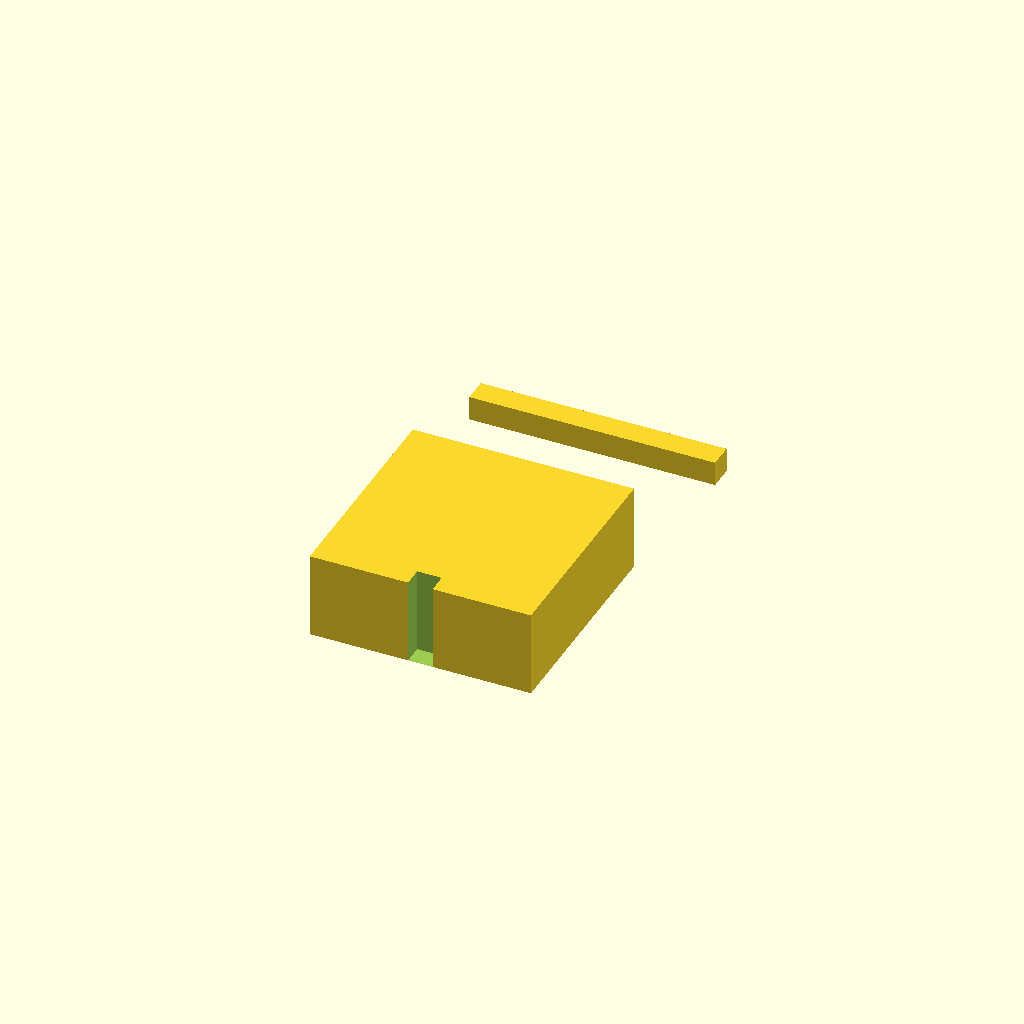
Cell 1 — every parameter at its default value.
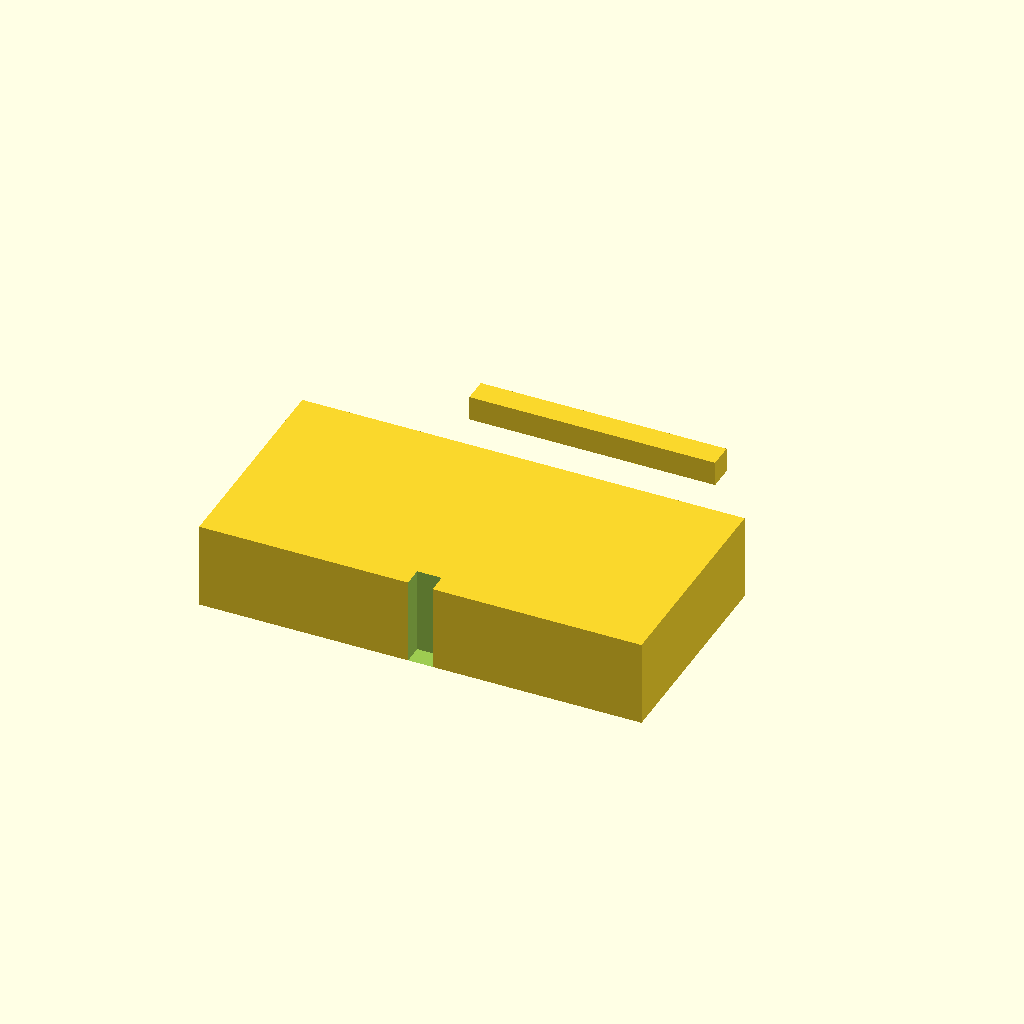
Cell 2: the same model with base_x = 180.
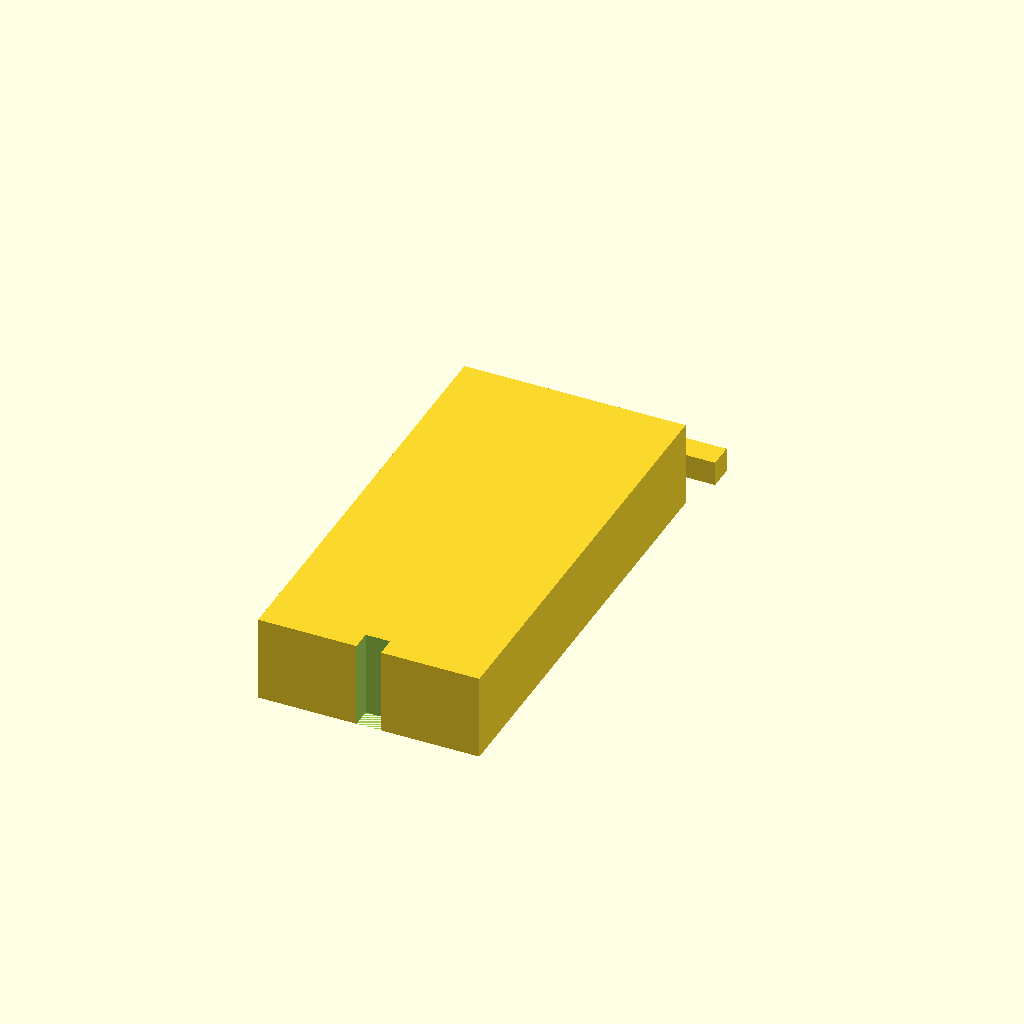
Cell 3: base_y = 180 (everything else at default).
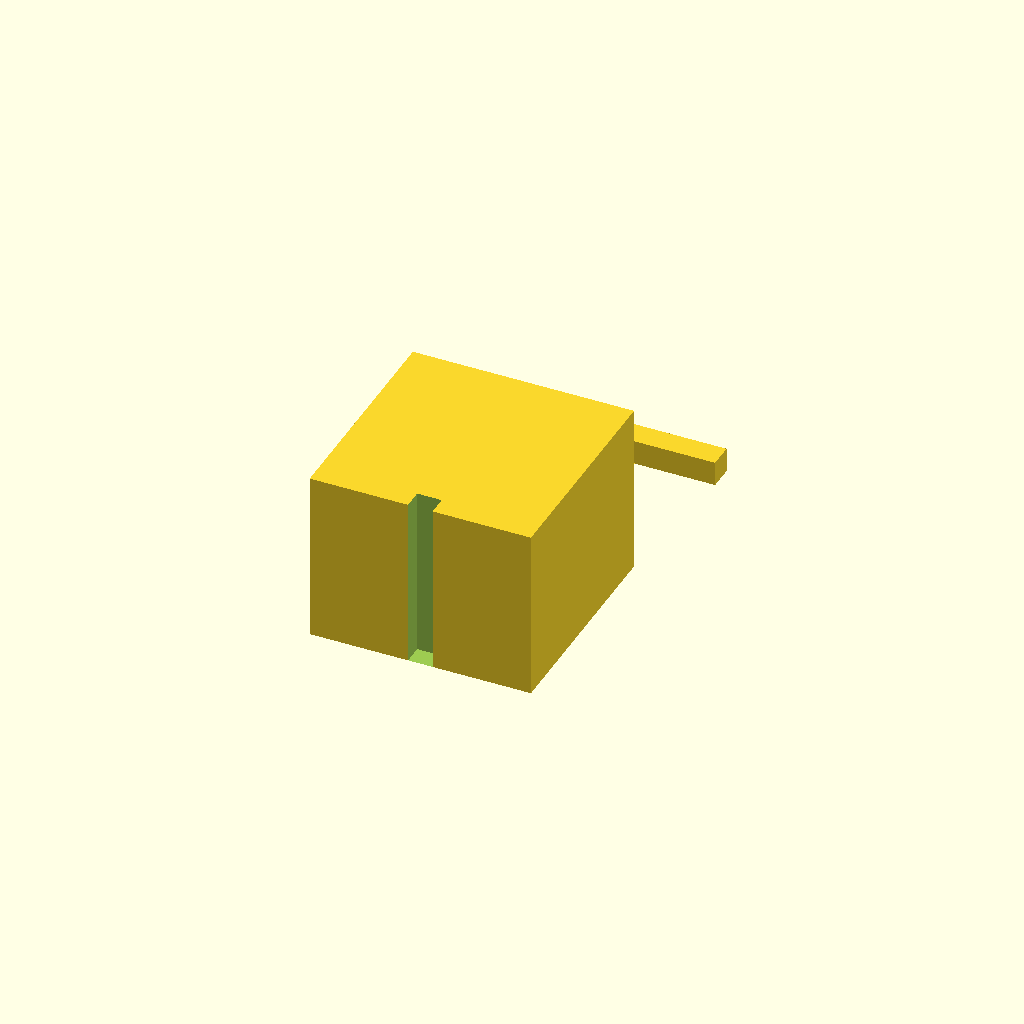
Cell 4: the same model with base_z = 70.
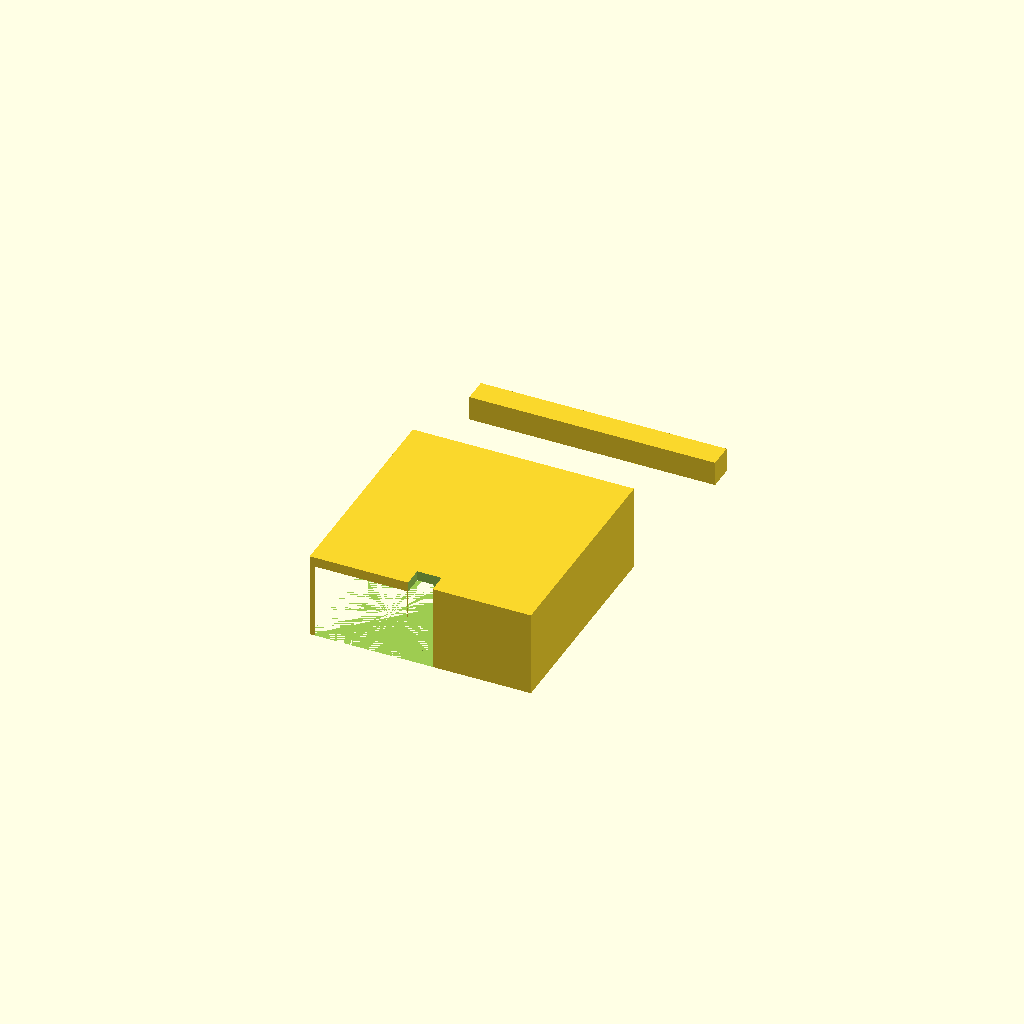
Cell 5: seat_dia = 61 (everything else at default).
All cells are drawn from one camera (rotation 55°, 0°, 25°, orthographic, colour scheme Cornfield), so only the parameter changes between them.
OpenSCAD source file bench/heldout/harness/bench/results/r4-qwen36-std/code/tiiny_Qwen_Qwen3.6-27B/conical_50ml_carrier_s1_a0.scad:
// Dimensions for Part 1: Base Block
base_x = 90;
base_y = 90;
base_z = 35;

// Dimensions for Part 1: Tube Seats
seat_dia = 30.5;
seat_depth = 30;
seat_floor = 5; // base_z - seat_depth
seat_x_pos = 21;
seat_y_pos = 24;

// Dimensions for Part 1: Posts
post_x = 10;
post_y = 16;
post_z = 160;
post_hole_x = 10.4;
post_hole_y = 10.4;
post_hole_z = 150;

// Dimensions for Part 2: Handle
handle_x = 100;
handle_y = 10;
handle_z = 10;
handle_y_start = 55;
handle_y_end = 65;

// Global settings
$fn = 64;

// --- Part 1: Base Block ---
translate([-base_x/2 - 50, -base_y/2 - 50, 0]) {
    difference() {
        // Main base block
        cube([base_x, base_y, base_z], center = false);
        
        // Four blind seats for 50 mL tubes
        for (sx = [-seat_x_pos, seat_x_pos]) {
            for (sy = [-seat_y_pos, seat_y_pos]) {
                translate([sx, sy, 0]) {
                    cylinder(r = seat_dia / 2, h = seat_depth + 1, center = false);
                }
            }
        }
        
        // Two posts
        for (px = [-base_x/2 + post_x/2, base_x/2 - post_x/2]) {
            translate([px, -post_y/2, 0]) {
                cube([post_x, post_y, post_z], center = false);
                
                // Square hole through post along X axis
                translate([post_x/2, 0, post_hole_z - post_hole_y/2]) {
                    cube([post_x + 1, post_hole_y, post_hole_y + 1], center = true);
                }
            }
        }
    }
}

// --- Part 2: Handle ---
translate([-handle_x/2 - 50, handle_y_start, 0]) {
    cube([handle_x, handle_y, handle_z], center = false);
}
Customizer parameters (derived from the source; name, type, default, range or options):
base_x: number, default 90
base_y: number, default 90
base_z: number, default 35
seat_dia: number, default 30.5
seat_depth: number, default 30
seat_floor: number, default 5
seat_x_pos: number, default 21
seat_y_pos: number, default 24
post_x: number, default 10
post_y: number, default 16
post_z: number, default 160
post_hole_x: number, default 10.4
post_hole_y: number, default 10.4
post_hole_z: number, default 150
handle_x: number, default 100
handle_y: number, default 10
handle_z: number, default 10
handle_y_start: number, default 55
handle_y_end: number, default 65
